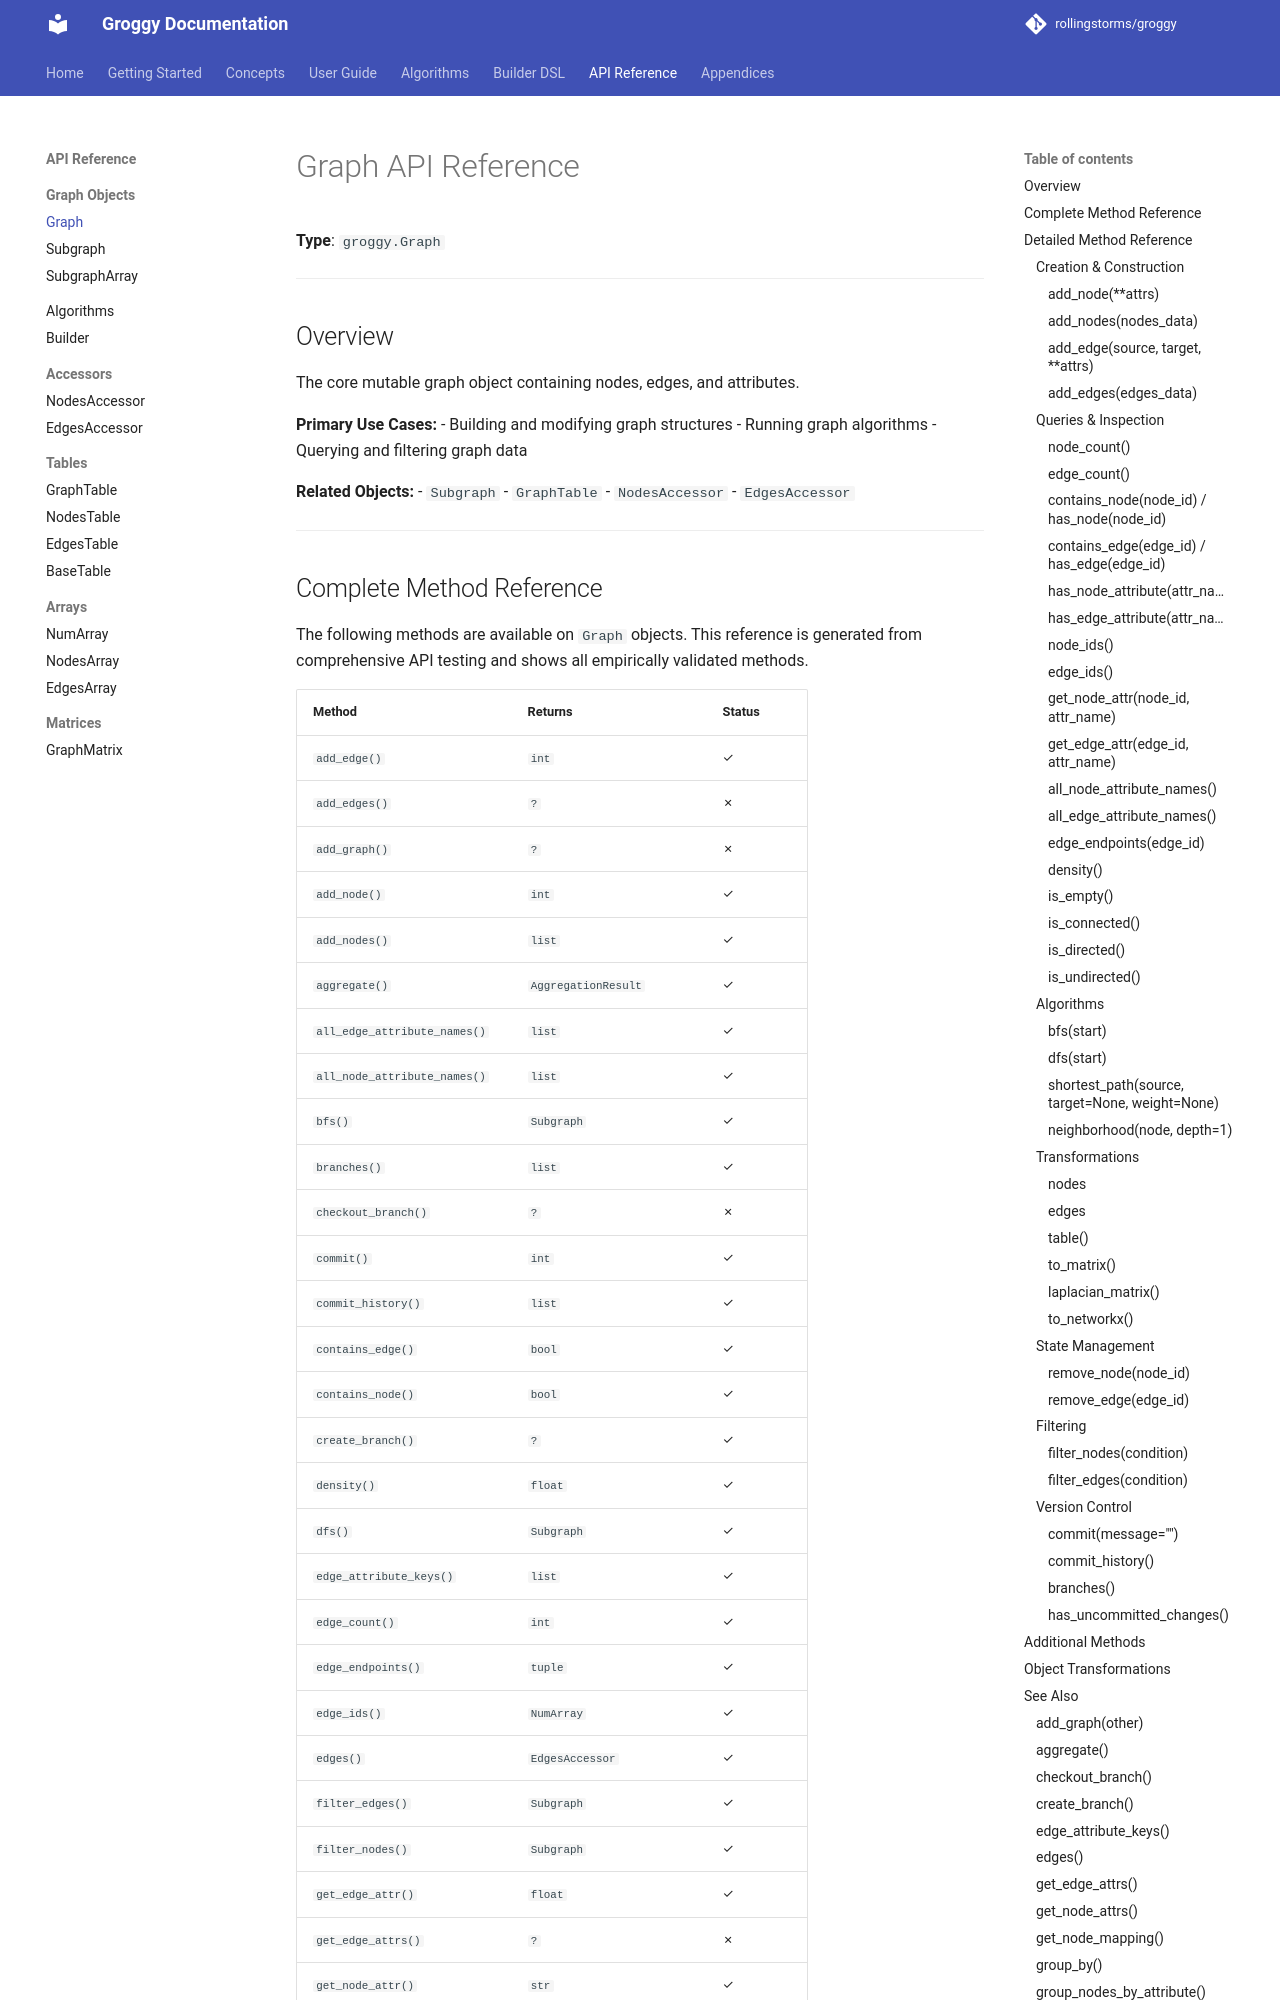

repository: rollingstorms/groggy · page: api/graph/index.html · generator: mkdocs

# Graph API Reference

**Type**: `groggy.Graph`

---

## Overview

The core mutable graph object containing nodes, edges, and attributes.

**Primary Use Cases:**
- Building and modifying graph structures
- Running graph algorithms
- Querying and filtering graph data

**Related Objects:**
- `Subgraph`
- `GraphTable`
- `NodesAccessor`
- `EdgesAccessor`

---
